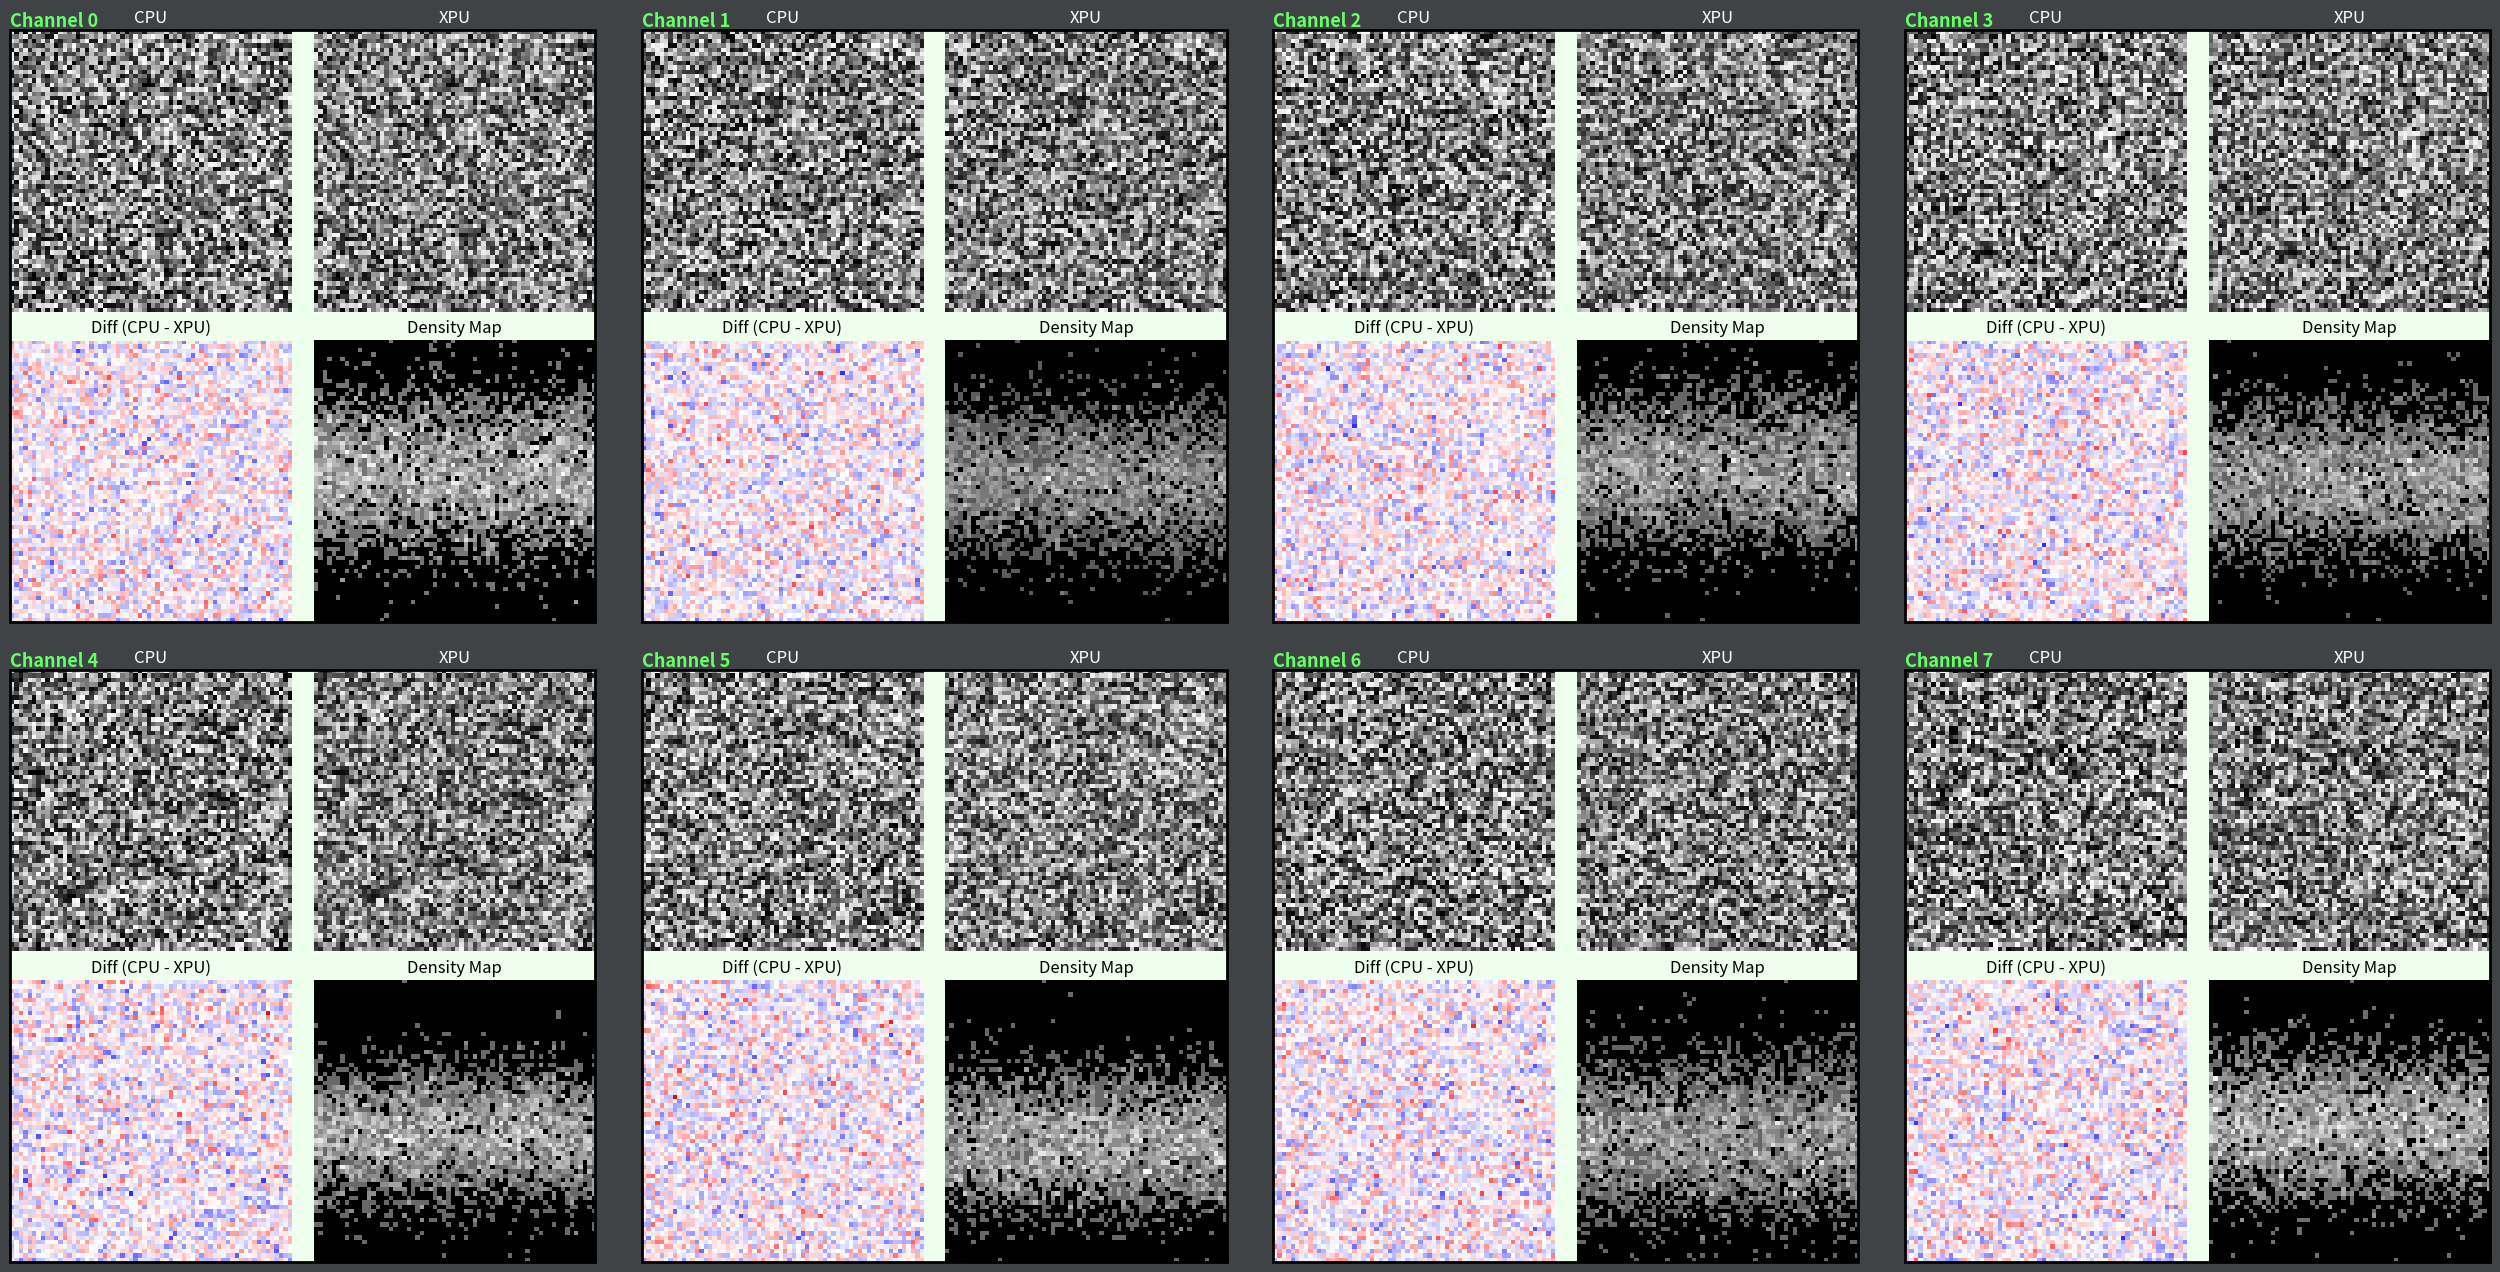

Source code (Python):
#!/usr/bin/env python3
"""
Visualizes differences between two NumPy arrays (CPU and XPU outputs)

For each channel a 2×2 grid is displayed:
  ┌─────────────┬─────────────┐
  │   CPU       │   XPU       │
  │ (reference) │ (perturbed) │
  ├─────────────┼─────────────┤
  │ Difference  │  Density    │
  │ (CPU - XPU) │   Map       │
  └─────────────┴─────────────┘
"""

import numpy as np
import math
import matplotlib.pyplot as plt
import matplotlib.gridspec as gridspec
import matplotlib.patches as patches


def reshape_to_3d(arr):
    if arr.ndim == 1:
        return arr.reshape(1, 1, 1)
    elif arr.ndim == 2:
        H, W = arr.shape
        return arr.reshape(1, H, W)
    elif arr.ndim == 3:
        return arr
    elif arr.ndim == 4:
        N, C, H, W = arr.shape
        return arr.reshape(N * C, H, W)
    elif arr.ndim == 5:
        N, D, C, H, W = arr.shape
        return arr.reshape(N * D * C, H, W)
    else:
        raise ValueError("Unsupported tensor dimensions. Supported up to 5D tensors.")


def plot_diagnostics(cpu, xpu, ref_plugin_name="CPU", main_plugin_name="XPU"):
    cpu = reshape_to_3d(cpu)
    xpu = reshape_to_3d(xpu)

    np.nan_to_num(cpu, nan=0.0, posinf=0.0, neginf=0.0)
    np.nan_to_num(xpu, nan=0.0, posinf=0.0, neginf=0.0)

    diff = cpu - xpu
    C, H, W = cpu.shape

    n_blocks_per_row = max(1, min(8, math.ceil(C / int(math.sqrt(C))) // 2 * 2))
    n_block_rows = math.ceil(C / n_blocks_per_row)

    fig = plt.figure(figsize=(8 * n_blocks_per_row, 8 * n_block_rows), facecolor='#404345')

    outer = gridspec.GridSpec(n_block_rows, n_blocks_per_row, wspace=0.08, hspace=0.08)

    max_abs_diff = np.abs(diff).max()
    global_vmin = -max_abs_diff
    global_vmax = max_abs_diff

    for i in range(C):
        block_row = i // n_blocks_per_row
        block_col = i % n_blocks_per_row

        inner = gridspec.GridSpecFromSubplotSpec(
            2, 2, subplot_spec=outer[block_row, block_col], wspace=0.08, hspace=0.1
        )

        inner_axes = []

        # Top Left: CPU image with individual title.
        ax_cpu = fig.add_subplot(inner[0, 0])
        ax_cpu.imshow(cpu[i], cmap='gray')
        ax_cpu.set_title(f"{ref_plugin_name}", fontsize=12, color='white')
        ax_cpu.axis('off')
        inner_axes.append(ax_cpu)

        # Top Right: XPU image with individual title.
        ax_xpu = fig.add_subplot(inner[0, 1])
        ax_xpu.imshow(xpu[i], cmap='gray')
        ax_xpu.set_title(f"{main_plugin_name}", fontsize=12, color='white')
        ax_xpu.axis('off')
        inner_axes.append(ax_xpu)

        # Bottom Left: Difference image with individual title.
        ax_diff = fig.add_subplot(inner[1, 0])
        ax_diff.imshow(diff[i], cmap='bwr', vmin=global_vmin, vmax=global_vmax)
        ax_diff.set_title(f"Diff ({ref_plugin_name} - {main_plugin_name})", fontsize=12, color='black')
        ax_diff.axis('off')
        inner_axes.append(ax_diff)

        # Bottom Right: Density Map with individual title.
        ch_cpu = cpu[i]
        ch_diff = diff[i]
        bins = 64
        density, _, _ = np.histogram2d(ch_diff.flatten(), ch_cpu.flatten(), bins=bins)
        density = np.power(density, 0.4) # NOTE original scale 0.25
        ax_density = fig.add_subplot(inner[1, 1])
        ax_density.imshow(density, cmap='gray', aspect='auto', origin='lower')
        ax_density.set_title("Density Map", fontsize=12, color='black')
        ax_density.axis('off')
        inner_axes.append(ax_density)

        # Compute the union of the inner axes positions in figure coordinates.
        positions = [ax.get_position() for ax in inner_axes]
        left = min(pos.x0 for pos in positions)
        bottom = min(pos.y0 for pos in positions)
        right = max(pos.x1 for pos in positions)
        top = max(pos.y1 for pos in positions)
        width = right - left
        height = top - bottom

        # Draw a patch covering the union so that the inner 2x2 area is white.
        inner_patch = patches.Rectangle(
            (left, bottom), width, height,
            linewidth=0, edgecolor='none', facecolor='#eeffee',
            transform=fig.transFigure, zorder=0
        )
        fig.add_artist(inner_patch)

        # Draw a border around the union.
        rect = patches.Rectangle(
            (left, bottom), width, height,
            linewidth=2, edgecolor='black', facecolor='none',
            transform=fig.transFigure, zorder=10
        )
        fig.add_artist(rect)

        # Add a single channel label above the top-left corner of the border.
        overall_label_offset = 0.000  # Adjust vertical offset as needed.
        fig.text(left, top + overall_label_offset, f"Channel {i}",
                 va="bottom", ha="left", fontsize=13, fontweight='bold', color='#66ff66')

    return fig


def main():
    nd = 4
    cpu_input, xpu_input = [], []

    if nd == 2:
        H, W = 64, 64
        cpu_input = np.random.rand(H, W).astype(np.float32) * 255
        xpu_input = cpu_input + np.random.normal(scale=5, size=(H, W)).astype(np.float32)
    elif nd == 3:
        C, H, W = 20, 64, 64
        cpu_input = np.random.rand(C, H, W).astype(np.float32) * 255
        xpu_input = cpu_input + np.random.normal(scale=5, size=(C, H, W)).astype(np.float32)
    elif nd == 4:
        N, C, H, W = 2, 4, 64, 64
        cpu_input = np.random.rand(N, C, H, W).astype(np.float32) * 255
        xpu_input = cpu_input + np.random.normal(scale=5, size=(N, C, H, W)).astype(np.float32)

    fig = plot_diagnostics(cpu_input, xpu_input)
    fig.show()


if __name__ == '__main__':
    main()
